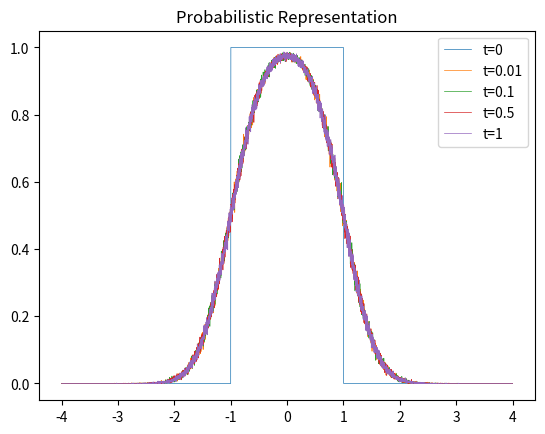
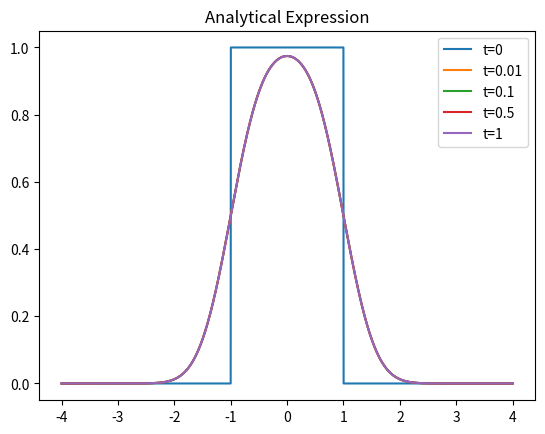

Python code for these plots, in order:
import numpy as np
import matplotlib.pyplot as plt
from scipy.integrate import quad
import math

D = 1


def phi(x):
    return 1 if abs(x) < 1 else 0


def E(f, mu=0, sigma=1):
    trials = 1000
    samples = np.random.normal(mu, sigma, trials)
    return np.sum(np.vectorize(f)(samples)) / trials


@np.vectorize
def u(t, x):
    co = (2 * D) ** 0.5
    return E(lambda z: phi(x + co * z), sigma=t ** 0.5)


@np.vectorize
def ana_u(t, x):
    def integrand(y):
        return np.exp(- (x - y) ** 2 / (4 * D * t)) * phi(y)
    return quad(integrand, -np.inf, np.inf)[0] / (4 * math.pi * D * t) ** 0.5


x = np.linspace(-4, 4, 5000)
plt.plot(x, np.vectorize(phi)(x), label=f't=0', linewidth=0.5)
for t in [0.01, 0.1, 0.5, 1]:
    plt.plot(x, u(0.1, x), label=f't={t}', linewidth=0.5)
plt.title('Probabilistic Representation')
plt.legend()

plt.figure()
plt.title('Analytical Expression')
plt.plot(x, np.vectorize(phi)(x), label=f't=0')
for t in [0.01, 0.1, 0.5, 1]:
    plt.plot(x, ana_u(0.1, x), label=f't={t}')
plt.legend()

plt.show()
